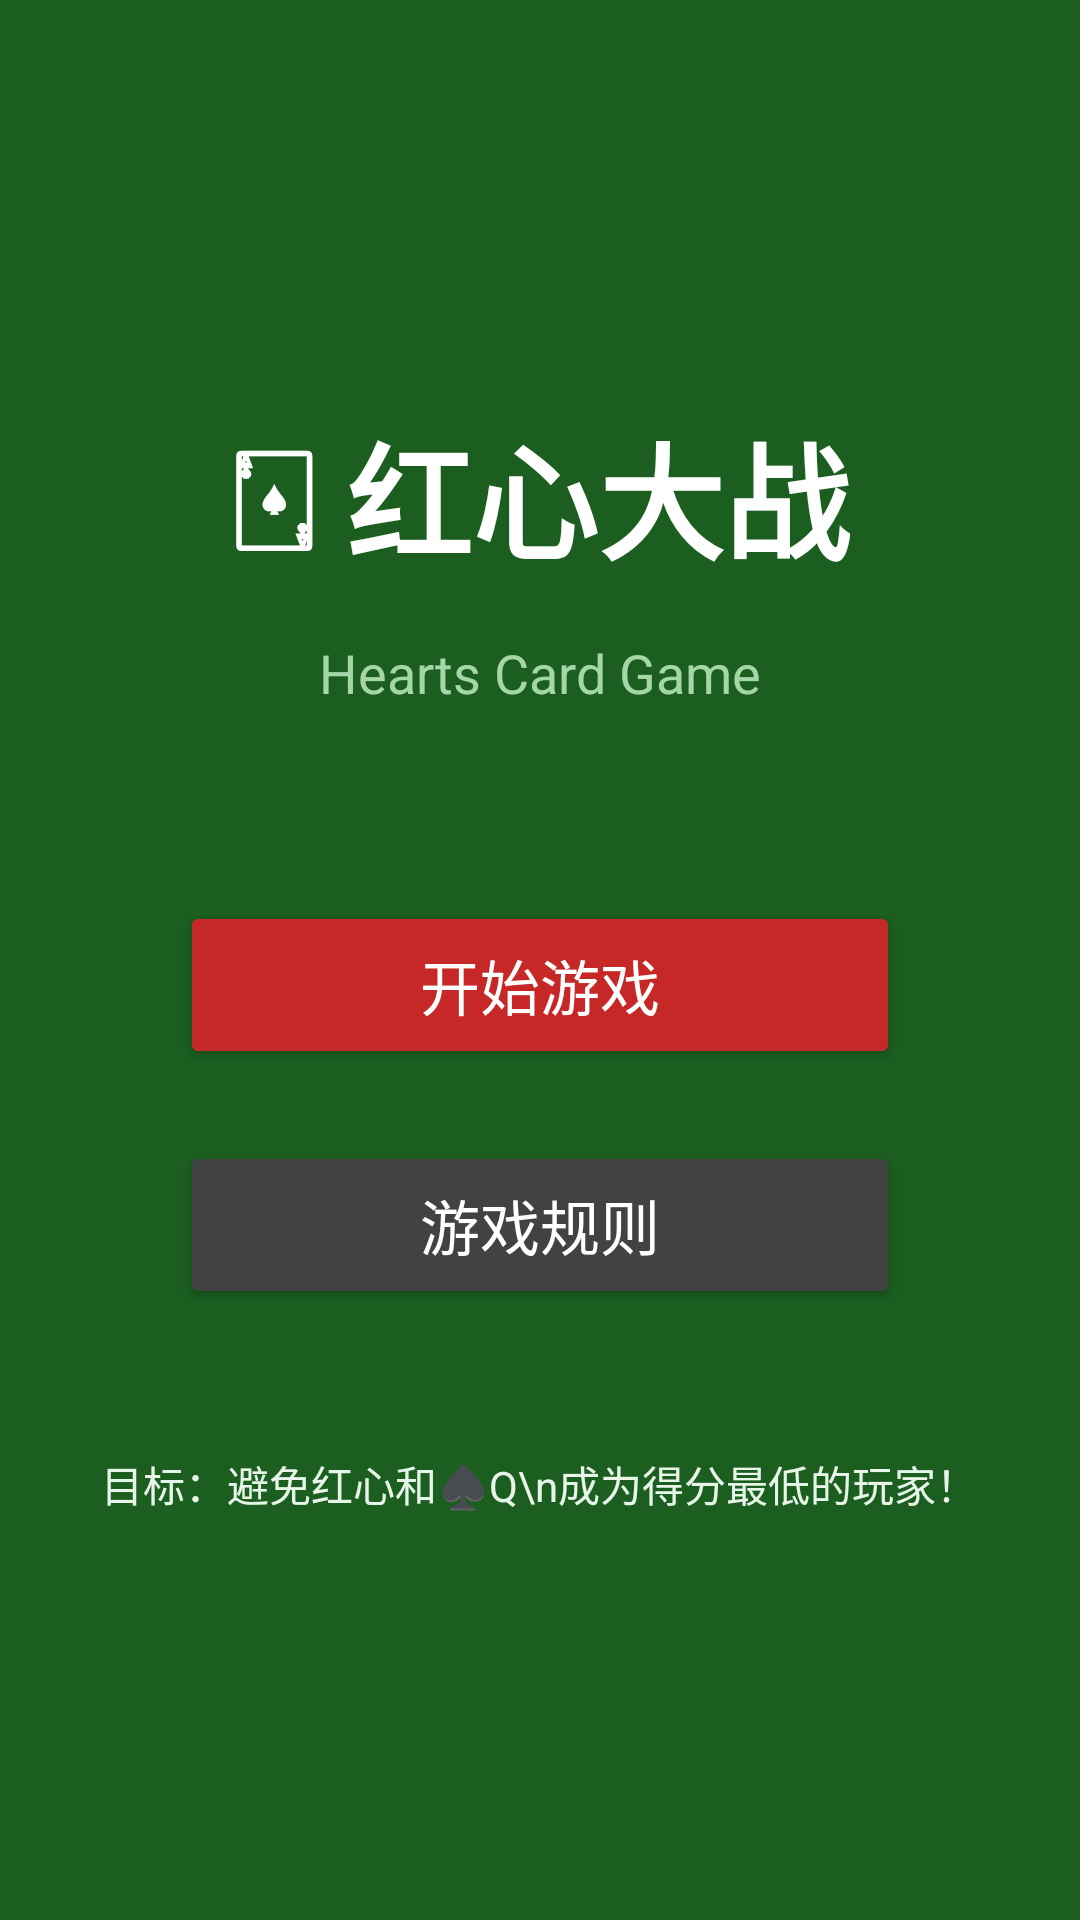

Here is an Android app screen rendered from its layout file. Give the layout XML and the strings, colors and styles it references.
<!-- AndroidManifest.xml: application theme Theme.HeartsGame -->
<!-- res/layout/activity_main.xml -->
﻿<?xml version="1.0" encoding="utf-8"?>
<LinearLayout xmlns:android="http://schemas.android.com/apk/res/android"
    android:layout_width="match_parent"
    android:layout_height="match_parent"
    android:orientation="vertical"
    android:gravity="center"
    android:background="#1B5E20"
    android:padding="32dp">

    <TextView
        android:layout_width="wrap_content"
        android:layout_height="wrap_content"
        android:text="🂡 红心大战"
        android:textColor="#FFFFFF"
        android:textSize="42sp"
        android:textStyle="bold"
        android:layout_marginBottom="16dp" />

    <TextView
        android:layout_width="wrap_content"
        android:layout_height="wrap_content"
        android:text="Hearts Card Game"
        android:textColor="#A5D6A7"
        android:textSize="18sp"
        android:layout_marginBottom="64dp" />

    <Button
        android:id="@+id/btn_start_game"
        android:layout_width="240dp"
        android:layout_height="56dp"
        android:text="开始游戏"
        android:textSize="20sp"
        android:textColor="#FFFFFF"
        android:backgroundTint="#C62828"
        android:layout_marginBottom="24dp" />

    <Button
        android:id="@+id/btn_rules"
        android:layout_width="240dp"
        android:layout_height="56dp"
        android:text="游戏规则"
        android:textSize="20sp"
        android:textColor="#FFFFFF"
        android:backgroundTint="#424242"
        android:layout_marginBottom="48dp" />

    <TextView
        android:layout_width="wrap_content"
        android:layout_height="wrap_content"
        android:text="目标：避免红心和♠Q\n成为得分最低的玩家！"
        android:textColor="#E8F5E9"
        android:textSize="14sp"
        android:gravity="center"
        android:lineSpacingExtra="4dp" />

</LinearLayout>
<!-- resources referenced by this layout -->
<resources>
  <style name="Theme.HeartsGame" parent="Theme.AppCompat.Light.NoActionBar">
          <item name="android:statusBarColor">#1B5E20</item>
          <item name="android:navigationBarColor">#1B5E20</item>
      </style>
</resources>
